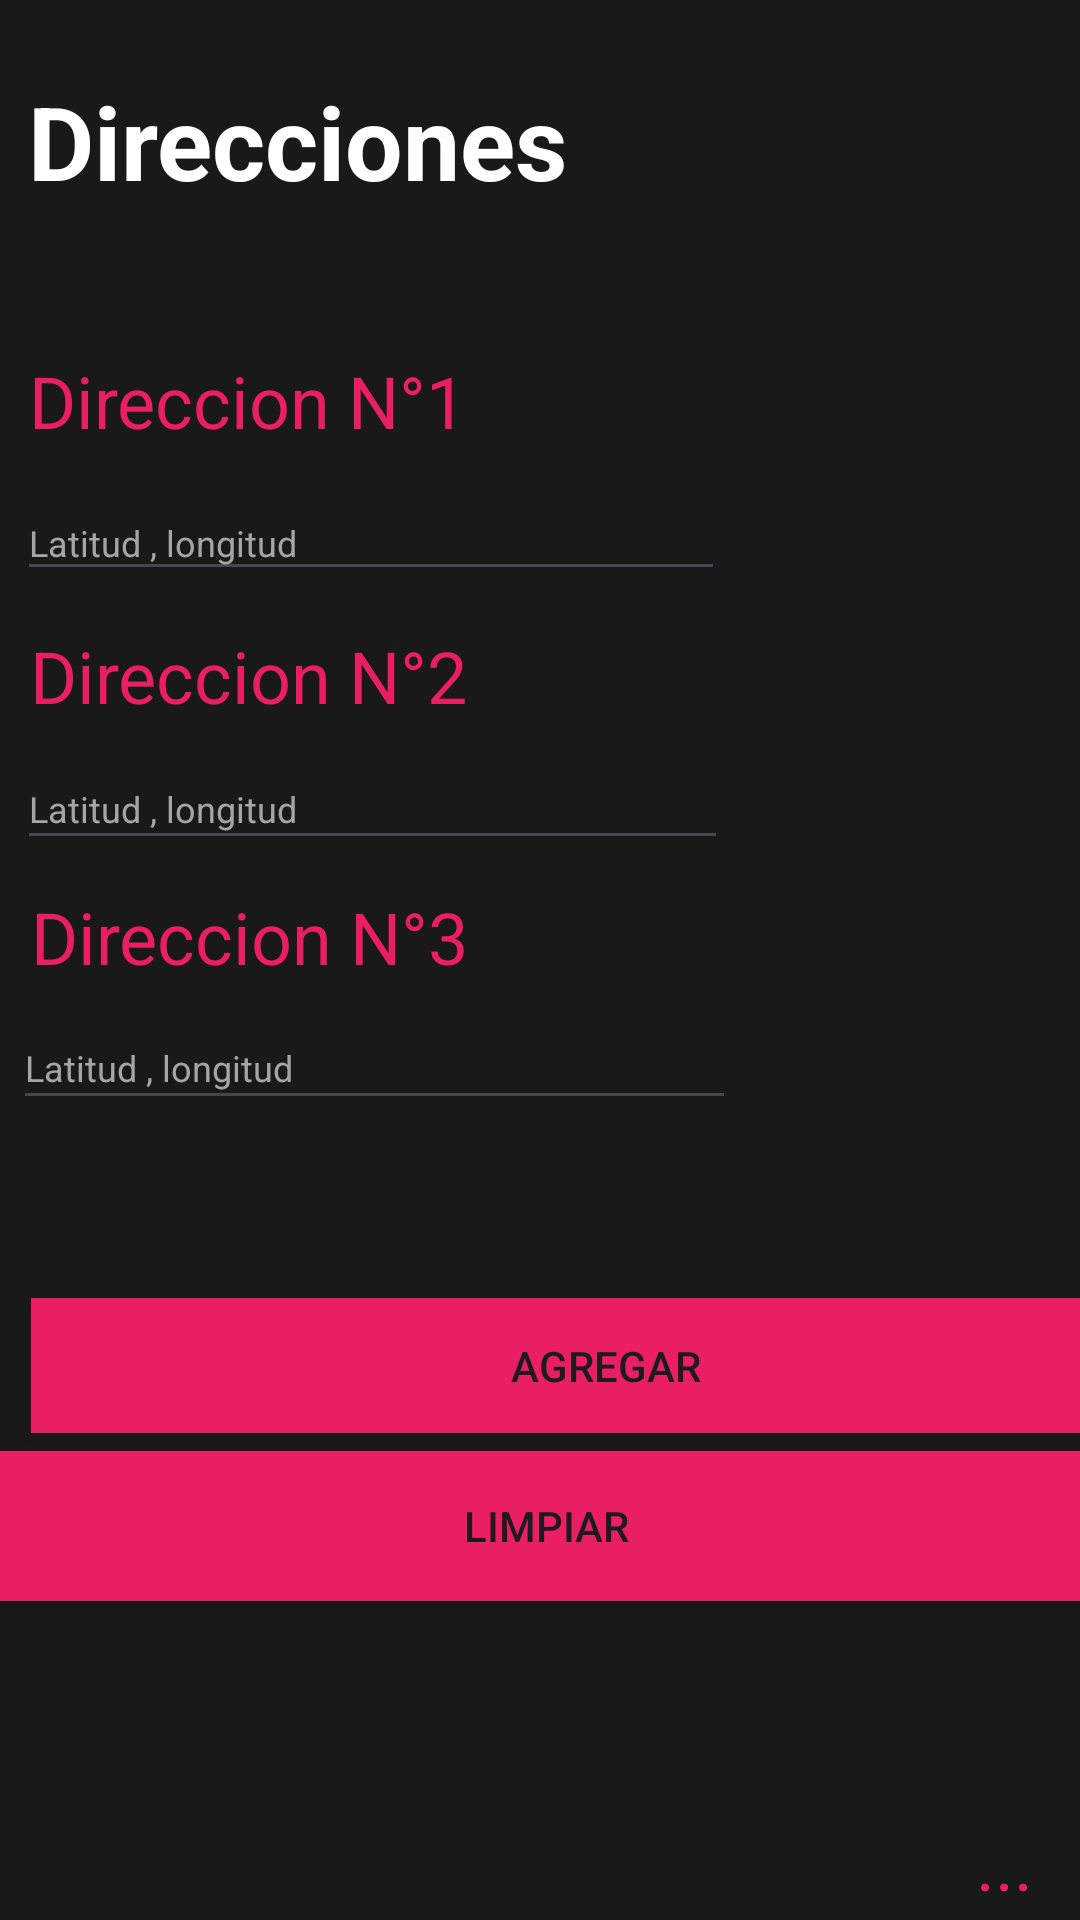

Produce the Android XML layout that renders to this screen, including the resource entries it uses.
<!-- AndroidManifest.xml: application theme Theme.Gepese -->
<!-- res/layout/activity_main.xml -->
<?xml version="1.0" encoding="utf-8"?>
<androidx.constraintlayout.widget.ConstraintLayout xmlns:android="http://schemas.android.com/apk/res/android"
    xmlns:app="http://schemas.android.com/apk/res-auto"
    xmlns:tools="http://schemas.android.com/tools"
    android:id="@+id/dat"
    android:layout_width="match_parent"
    android:layout_height="match_parent"
    android:background="#191919"
    tools:context=".MainActivity">

    <EditText
        android:id="@+id/lyl1"
        android:layout_width="236dp"
        android:layout_height="35dp"
        android:ems="10"
        android:hint="Latitud , longitud"
        android:inputType="text"
        android:textColor="#FFFFFF"
        android:textColorHint="#A5A5A5"
        android:textSize="12sp"
        app:layout_constraintBottom_toBottomOf="parent"
        app:layout_constraintEnd_toEndOf="parent"
        app:layout_constraintHorizontal_bias="0.045"
        app:layout_constraintStart_toStartOf="parent"
        app:layout_constraintTop_toTopOf="parent"
        app:layout_constraintVertical_bias="0.268" />

    <TextView
        android:id="@+id/textView4"
        android:layout_width="wrap_content"
        android:layout_height="wrap_content"
        android:text="Direccion N°3"
        android:textColor="#E91E63"
        android:textSize="24sp"
        app:layout_constraintBottom_toBottomOf="parent"
        app:layout_constraintEnd_toEndOf="parent"
        app:layout_constraintHorizontal_bias="0.049"
        app:layout_constraintStart_toStartOf="parent"
        app:layout_constraintTop_toTopOf="parent"
        app:layout_constraintVertical_bias="0.487" />


    <TextView
        android:id="@+id/textView"
        android:layout_width="wrap_content"
        android:layout_height="wrap_content"
        android:text="Direccion N°1"
        android:textColor="#E91E63"
        android:textSize="24sp"
        app:layout_constraintBottom_toBottomOf="parent"
        app:layout_constraintEnd_toEndOf="parent"
        app:layout_constraintHorizontal_bias="0.045"
        app:layout_constraintStart_toStartOf="parent"
        app:layout_constraintTop_toTopOf="parent"
        app:layout_constraintVertical_bias="0.193" />

    <TextView
        android:id="@+id/datos"
        android:layout_width="wrap_content"
        android:layout_height="wrap_content"
        android:text="..."
        android:textColor="#E91E63"
        android:textSize="24sp"
        app:layout_constraintBottom_toBottomOf="parent"
        app:layout_constraintEnd_toEndOf="parent"
        app:layout_constraintHorizontal_bias="0.954"
        app:layout_constraintStart_toStartOf="parent"
        app:layout_constraintTop_toTopOf="parent"
        app:layout_constraintVertical_bias="0.995" />

    <TextView
        android:id="@+id/textView2"
        android:layout_width="wrap_content"
        android:layout_height="wrap_content"
        android:text="Direccion N°2"
        android:textColor="#E91E63"
        android:textSize="24sp"
        app:layout_constraintBottom_toBottomOf="parent"
        app:layout_constraintEnd_toEndOf="parent"
        app:layout_constraintHorizontal_bias="0.046"
        app:layout_constraintStart_toStartOf="parent"
        app:layout_constraintTop_toTopOf="parent"
        app:layout_constraintVertical_bias="0.344" />

    <EditText
        android:id="@+id/lyl3"
        android:layout_width="241dp"
        android:layout_height="38dp"
        android:ems="10"
        android:hint="Latitud , longitud"
        android:inputType="text"
        android:textColor="#FFFFFF"
        android:textColorHint="#A5A5A5"
        android:textSize="12sp"
        app:layout_constraintBottom_toBottomOf="parent"
        app:layout_constraintEnd_toEndOf="parent"
        app:layout_constraintHorizontal_bias="0.037"
        app:layout_constraintStart_toStartOf="parent"
        app:layout_constraintTop_toTopOf="parent"
        app:layout_constraintVertical_bias="0.557" />

    <EditText
        android:id="@+id/lyl2"
        android:layout_width="237dp"
        android:layout_height="37dp"
        android:ems="10"
        android:hint="Latitud , longitud"
        android:inputType="text"
        android:textColor="#FFFFFF"
        android:textColorHint="#A5A5A5"
        android:textSize="12sp"
        app:layout_constraintBottom_toBottomOf="parent"
        app:layout_constraintEnd_toEndOf="parent"
        app:layout_constraintHorizontal_bias="0.045"
        app:layout_constraintStart_toStartOf="parent"
        app:layout_constraintTop_toTopOf="parent"
        app:layout_constraintVertical_bias="0.414" />

    <TextView
        android:id="@+id/textView3"
        android:layout_width="186dp"
        android:layout_height="49dp"
        android:text="Direcciones"
        android:textColor="#FFFFFF"
        android:textSize="34sp"
        android:textStyle="bold"
        app:layout_constraintBottom_toBottomOf="parent"
        app:layout_constraintEnd_toEndOf="parent"
        app:layout_constraintHorizontal_bias="0.053"
        app:layout_constraintStart_toStartOf="parent"
        app:layout_constraintTop_toTopOf="parent"
        app:layout_constraintVertical_bias="0.041" />

    <Button
        android:id="@+id/btnAgregar"
        android:layout_width="383dp"
        android:layout_height="45dp"
        android:background="@color/colorGoogleMapsPink"
        android:text="Agregar"
        app:layout_constraintBottom_toBottomOf="parent"
        app:layout_constraintEnd_toEndOf="parent"
        app:layout_constraintHorizontal_bias="0.0"
        app:layout_constraintStart_toStartOf="@+id/textView4"
        app:layout_constraintTop_toTopOf="parent"
        app:layout_constraintVertical_bias="0.727"
        app:rippleColor="@color/colorGoogleMapsPink"
        app:strokeColor="@color/colorGoogleMapsPink" />

    <Button
        android:id="@+id/btnlimpiar"
        android:layout_width="380dp"
        android:layout_height="50dp"
        android:layout_weight="1"
        android:background="@color/colorGoogleMapsPink"
        android:text="Limpiar"
        app:layout_constraintBottom_toBottomOf="parent"
        app:layout_constraintEnd_toEndOf="parent"
        app:layout_constraintHorizontal_bias="0.419"
        app:layout_constraintStart_toStartOf="parent"
        app:layout_constraintTop_toTopOf="parent"
        app:layout_constraintVertical_bias="0.82"
        app:rippleColor="@color/colorGoogleMapsPink"
        app:strokeColor="@color/colorGoogleMapsPink" />

    <LinearLayout
        android:layout_width="165dp"
        android:layout_height="185dp"
        android:orientation="vertical"
        app:layout_constraintBottom_toBottomOf="parent"
        app:layout_constraintEnd_toEndOf="parent"
        app:layout_constraintHorizontal_bias="1.0"
        app:layout_constraintStart_toStartOf="parent"
        app:layout_constraintTop_toTopOf="parent"
        app:layout_constraintVertical_bias="0.003">

        <ImageView
            android:id="@+id/imageView3"
            android:layout_width="164dp"
            android:layout_height="186dp"
            app:srcCompat="@drawable/https___meta_l_cdn_bubble_io_f1626289353315x373449631288344640_bubble_s_google_map_extender_png" />
    </LinearLayout>

</androidx.constraintlayout.widget.ConstraintLayout>
<!-- resources referenced by this layout -->
<resources>
  <color name="colorGoogleMapsPink">#E91E63</color>
  <style name="Theme.Gepese" parent="Base.Theme.Gepese" />
  <style name="Base.Theme.Gepese" parent="Theme.Material3.DayNight.NoActionBar">
          
          
      </style>
</resources>
